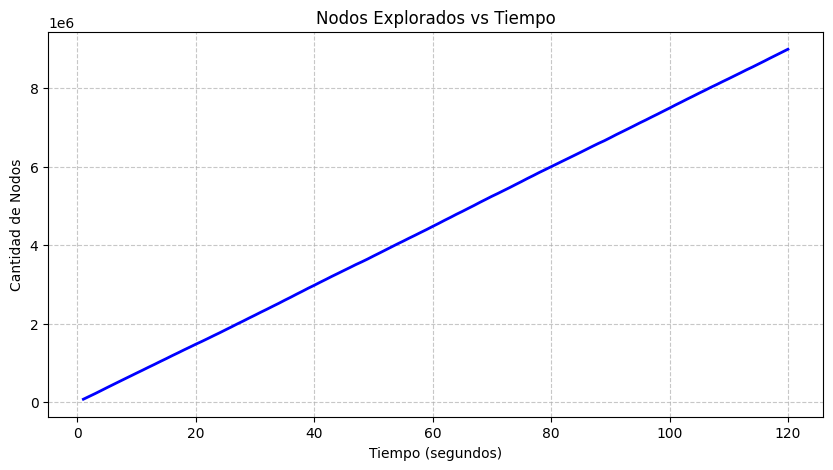

Source data for this figure (header and first rows):
Tiempo (s), Nodos
1, 69840
2, 142401
3, 214658
4, 290106
5, 366313
6, 441182
7, 515582
8, 589748
9, 663547
10, 737670
11, 810584
12, 885458
13, 957818
14, 1032877
15, 1105489
16, 1181315
17, 1253542
18, 1328251
19, 1400345
20, 1473844
21, 1543468
22, 1616322
23, 1690748
24, 1763139
25, 1838868
26, 1913767
27, 1990891
28, 2064309
29, 2140964
30, 2215128
31, 2291690
32, 2365063
33, 2441477
34, 2515682
35, 2594439
36, 2669500
37, 2748401
38, 2824377
39, 2903097
40, 2976288
41, 3053605
42, 3128603
43, 3205595
44, 3278842
45, 3353470
46, 3427201
47, 3502789
48, 3571970
49, 3644957
50, 3722625
51, 3797516
52, 3874028
53, 3950707
54, 4027342
55, 4100400
56, 4176716
57, 4250116
58, 4325599
59, 4399875
60, 4477989
... 60 more rows
